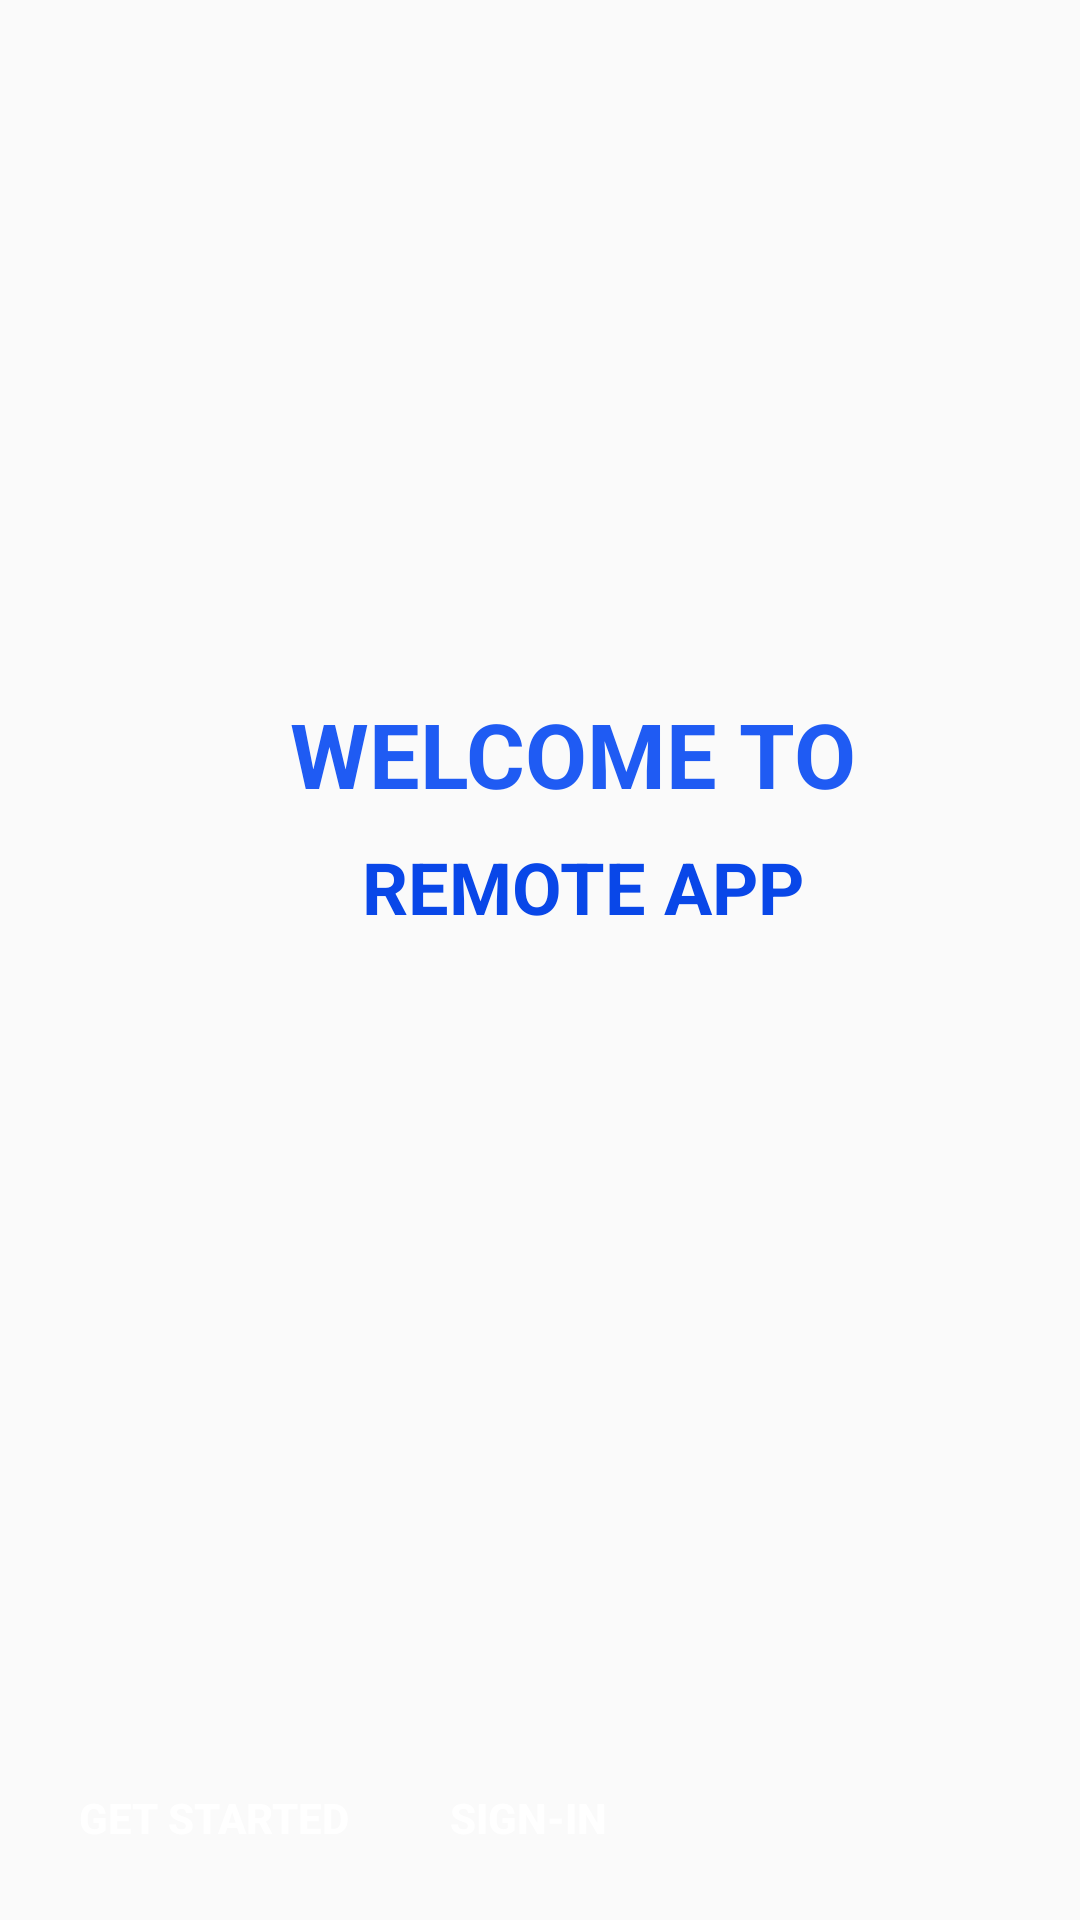

Here is an Android app screen rendered from its layout file. Give the layout XML and the strings, colors and styles it references.
<!-- AndroidManifest.xml: application theme AppTheme.NoActionBar -->
<!-- res/layout/activity_get_started.xml -->
<?xml version="1.0" encoding="utf-8"?>
<androidx.constraintlayout.widget.ConstraintLayout xmlns:android="http://schemas.android.com/apk/res/android"
    xmlns:app="http://schemas.android.com/apk/res-auto"
    xmlns:tools="http://schemas.android.com/tools"
    android:layout_width="match_parent"
    android:layout_height="match_parent"
    tools:context=".GetStarted">


    <TextView
        android:id="@+id/textView"
        android:layout_width="wrap_content"
        android:layout_height="wrap_content"
        android:layout_marginStart="16dp"
        android:layout_marginEnd="16dp"
        android:fontFamily="sans-serif"
        android:gravity="center"
        android:text="WELCOME TO"
        android:textColor="@color/colorPrimary"
        android:textSize="30sp"
        android:textStyle="bold"
        app:layout_constraintBottom_toBottomOf="parent"
        app:layout_constraintEnd_toEndOf="parent"
        app:layout_constraintHorizontal_bias="0.576"
        app:layout_constraintStart_toStartOf="parent"
        app:layout_constraintTop_toTopOf="parent"
        app:layout_constraintVertical_bias="0.385" />

    <TextView
        android:id="@+id/textView2"
        android:layout_width="wrap_content"
        android:layout_height="wrap_content"
        android:layout_marginTop="8dp"
        android:text="REMOTE APP"
        android:textColor="@color/colorPrimaryDark"
        android:textSize="24sp"
        android:textStyle="bold"
        app:layout_constraintEnd_toEndOf="parent"
        app:layout_constraintHorizontal_bias="0.568"
        app:layout_constraintStart_toStartOf="parent"
        app:layout_constraintTop_toBottomOf="@+id/textView" />

    <LinearLayout
        android:layout_width="match_parent"
        android:layout_height="wrap_content"
        android:orientation="horizontal"
        android:layout_margin="10dp"
        app:layout_constraintEnd_toEndOf="parent"
        app:layout_constraintHorizontal_bias="1.0"
        app:layout_constraintStart_toStartOf="parent"
        app:layout_constraintBottom_toBottomOf="parent">

        <Button
            android:id="@+id/getStarted"
            android:text="GET STARTED"
            android:onClick="navigateToRegisterActivity"
            android:layout_marginHorizontal="@dimen/activity_horizontal_margin"
            style="@style/loginButton"/>

        <Button
            android:id="@+id/signIn"
            style="@style/loginButton"
            android:onClick="navigateToLoginAcivity"
            android:text="SIGN-IN" />

    </LinearLayout>

</androidx.constraintlayout.widget.ConstraintLayout>
<!-- resources referenced by this layout -->
<resources>
  <color name="colorPrimary">#1F5BF3</color>
  <color name="colorPrimaryDark">#0947E8</color>
  <dimen name="activity_horizontal_margin">16dp</dimen>
  <style name="loginButton" parent="viewParent">
          <item name="android:background">@drawable/login_button_bk</item>
          <item name="android:textColor">@color/whiteTextColor</item>
          <item name="android:textStyle">bold</item>
      </style>
  
      //From Main activity
  <style name="AppTheme.NoActionBar">
          <item name="windowActionBar">false</item>
          <item name="windowNoTitle">true</item>
      </style>
  <style name="viewParent">
          <item name="android:layout_width">wrap_content</item>
          <item name="android:layout_height">wrap_content</item>
      </style>
  <color name="whiteTextColor">#fff</color>
</resources>
